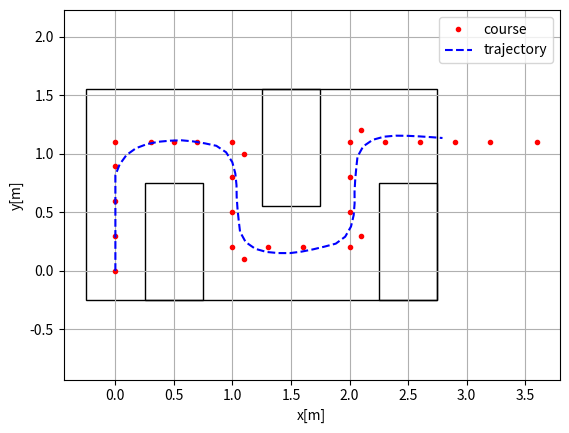

Write the Python code that produced this figure.
"""

Path tracking simulation with pure pursuit steering control and PID speed control.

[redacted]
[redacted]

"""
import numpy as np
import math
import matplotlib.pyplot as plt


k = 0  # look forward gain
Lfc = 0.3  # look-ahead distance
Kp = 7  # speed proportional gain
dt = 0.05  # [s]
L = 0.1  # [m] wheel base of vehicle


show_animation = True


blindMaze = [[0.0, 0.0],
             [0.0, 0.3],
             [0.0, 0.6],
             [0.0, 0.9],
             [0.0, 1.1],
             [0.3, 1.1],
             [0.5, 1.1],
             [0.7, 1.1],
             [1.0, 1.1],
             [1.1, 1.0],
             [1, 0.8],
             [1, 0.5],
             [1, 0.2],
             [1.1, 0.1],
             [1.3, 0.2],
             [1.6, 0.2],
             [2, 0.2],
             [2.1, 0.3],
             [2, 0.5],
             [2, 0.8],
             [2, 1.1],
             [2.1, 1.2],
             [2.3, 1.1],
             [2.6, 1.1],
             [2.9, 1.1],
             [3.2, 1.1],
             [3.6, 1.1]]

class State:

    def __init__(self, x=0.0, y=0.0, yaw=0.0, v=0.0):
        self.x = x
        self.y = y
        self.yaw = yaw
        self.v = v
        self.rear_x = self.x - ((L / 2) * math.cos(self.yaw))
        self.rear_y = self.y - ((L / 2) * math.sin(self.yaw))

    def update(self, a, delta):

        self.x += self.v * math.cos(self.yaw) * dt
        self.y += self.v * math.sin(self.yaw) * dt
        self.yaw += self.v / L * math.tan(delta) * dt
        self.v += a * dt
        self.rear_x = self.x - ((L / 2) * math.cos(self.yaw))
        self.rear_y = self.y - ((L / 2) * math.sin(self.yaw))

    def calc_distance(self, point_x, point_y):

        dx = self.rear_x - point_x
        dy = self.rear_y - point_y
        return math.hypot(dx, dy)


class States:

    def __init__(self):
        self.x = []
        self.y = []
        self.yaw = []
        self.v = []
        self.t = []

    def append(self, t , state):
        self.x.append(state.x)
        self.y.append(state.y)
        self.yaw.append(state.yaw)
        self.v.append(state.v)
        self.t.append(t)


def PIDControl(target, current):
    a = Kp * (target - current)

    return a


class Trajectory:
    def __init__(self, cx, cy):
        self.cx = cx
        self.cy = cy
        self.old_nearest_point_index = None

    def search_target_index(self, state):
        if self.old_nearest_point_index is None:
            # search nearest point index
            dx = [state.rear_x - icx for icx in self.cx]
            dy = [state.rear_y - icy for icy in self.cy]
            d = np.hypot(dx, dy)
            ind = np.argmin(d)
            self.old_nearest_point_index = ind
        else:
            ind = self.old_nearest_point_index
            distance_this_index = state.calc_distance(self.cx[ind], self.cy[ind])
            while True:
                ind = ind + 1 if (ind + 1) < len(self.cx) else ind
                distance_next_index = state.calc_distance(self.cx[ind], self.cy[ind])
                if distance_this_index < distance_next_index:
                    ind = ind-1
                    break
                distance_this_index = distance_next_index
            self.old_nearest_point_index = ind

        L = 0.0

        Lf = k * state.v + Lfc

        # search look ahead target point index
        while Lf > L and (ind + 1) < len(self.cx):
            L = state.calc_distance(self.cx[ind], self.cy[ind])
            ind += 1
        return ind


def pure_pursuit_control(state, trajectory, pind):

    ind = trajectory.search_target_index(state)

    if pind >= ind:
        ind = pind

    if ind < len(trajectory.cx):
        tx = trajectory.cx[ind]
        ty = trajectory.cy[ind]
    else:
        tx = trajectory.cx[-1]
        ty = trajectory.cy[-1]
        ind = len(trajectory.cx) - 1

    alpha = math.atan2(ty - state.rear_y, tx - state.rear_x) - state.yaw

    Lf = k * state.v + Lfc

    delta = math.atan2(2.0 * L * math.sin(alpha) / Lf, 1.0)

    return delta, ind

def addArena():
    addRect(-0.25, -0.25, 3, 1.8)
    addRect(0.25, -0.25, 0.5, 1)
    addRect(1.25, 0.55, 0.5, 1)
    addRect(2.25, -0.25, 0.5, 1)

def addRect(x, y, w, h):
    p = plt.Rectangle((x,y),w,h,fill=False)
    ax = plt.gca()
    ax.add_patch(p)

def plot_arrow(x, y, yaw, length=0.1, width=0.05, fc="r", ec="k"):
    """
    Plot arrow
    """

    if not isinstance(x, float):
        for ix, iy, iyaw in zip(x, y, yaw):
            plot_arrow(ix, iy, iyaw)
    else:
        plt.arrow(x, y, length * math.cos(yaw), length * math.sin(yaw),
                  fc=fc, ec=ec, head_width=width, head_length=width)
        plt.plot(x, y)


def main():
    #  target course
    cx = [row[0] for row in blindMaze]
    cy = [row[1] for row in blindMaze]

    target_speed = 2  # [m/s]

    T = 100.0  # max simulation time

    # initial state
    state = State(x=-0.0, y=0, yaw=1.57, v=0.0)

    lastIndex = len(cx) - 1
    time = 0.0
    states = States()
    states.append(time, state)
    trajectory = Trajectory(cx, cy)
    target_ind = trajectory.search_target_index(state)

    while T >= time and lastIndex > target_ind:
        ai = PIDControl(target_speed, state.v)
        di, target_ind = pure_pursuit_control(state, trajectory, target_ind)
        state.update(ai, di)

        time += dt
        states.append(time, state)
        if show_animation:  # pragma: no cover
            plt.cla()
            # for stopping simulation with the esc key.
            plt.gcf().canvas.mpl_connect('key_release_event',
                    lambda event: [exit(0) if event.key == 'escape' else None])
            addArena()
            plot_arrow(state.x, state.y, state.yaw)
            plt.plot(cx, cy, "-r", label="course")
            plt.plot(states.x, states.y, "-b", label="trajectory")
            plt.plot(cx[target_ind], cy[target_ind], "xg", label="target")
            plt.axis("equal")
            plt.grid(True)
            plt.title("Speed[km/h]:" + str(state.v * 3.6)[:4])
            plt.pause(0.001)

    # Test
    assert lastIndex >= target_ind, "Cannot goal"

    if show_animation:  # pragma: no cover
        plt.cla()
        addArena()
        plt.plot(cx, cy, ".r", label="course")
        plt.plot(states.x, states.y, "--b", label="trajectory")
        plt.legend()
        plt.xlabel("x[m]")
        plt.ylabel("y[m]")
        plt.axis("equal")
        plt.grid(True)

        #plt.subplots(1)
        #plt.plot(states.t, [iv * 3.6 for iv in states.v], "-r")
        #plt.xlabel("Time[s]")
        #plt.ylabel("Speed[km/h]")
        #plt.grid(True)
        plt.show()


if __name__ == '__main__':
    print("Pure pursuit path tracking simulation start")
    main()
